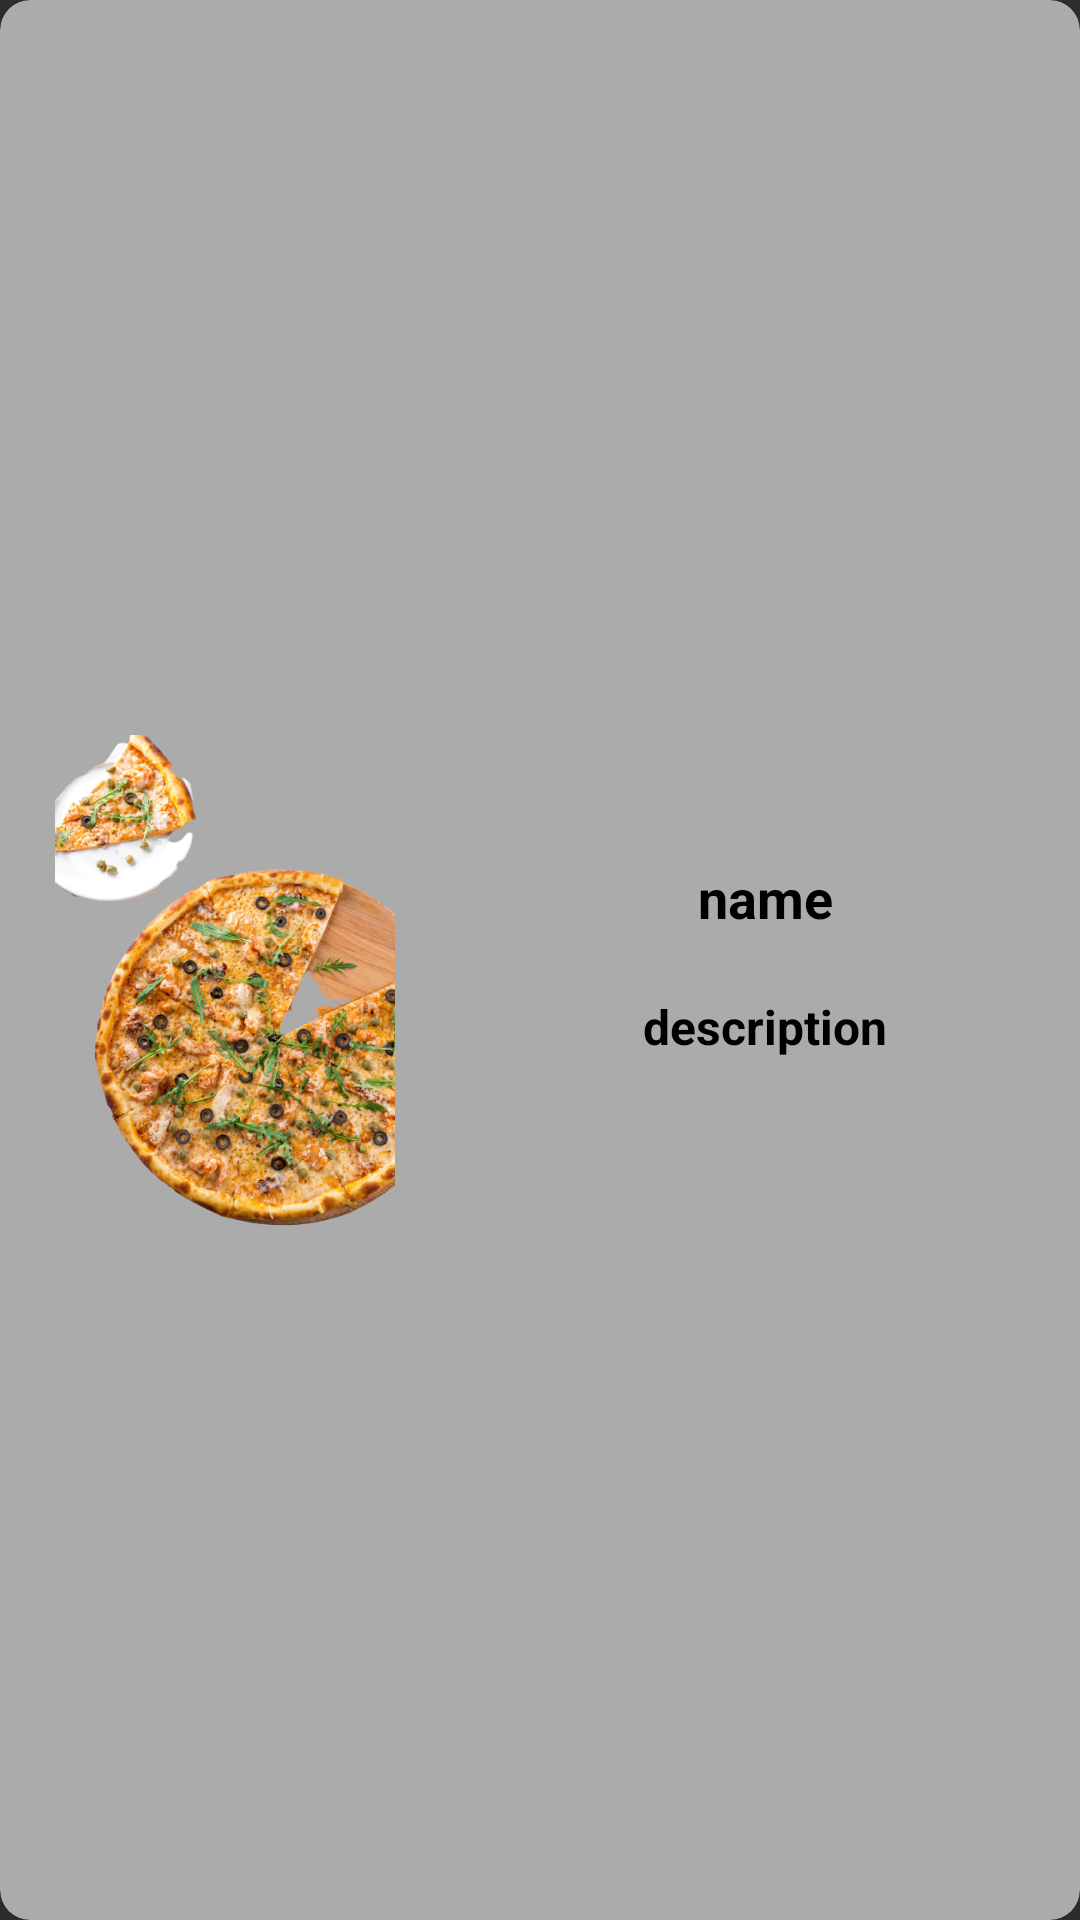

Write the Android layout XML for this screen, with the resource values it uses.
<!-- AndroidManifest.xml: application theme Theme.Restaurant -->
<!-- res/layout/food_card.xml -->
<?xml version="1.0" encoding="utf-8"?>
<androidx.cardview.widget.CardView xmlns:android="http://schemas.android.com/apk/res/android"
    android:layout_width="match_parent"
    android:id="@+id/foodCard"
    android:layout_height="wrap_content"
    xmlns:app="http://schemas.android.com/apk/res-auto"
    app:cardBackgroundColor="@color/foodCardColor"
    app:cardElevation="50dp"
    app:cardCornerRadius="10dp"
    android:layout_marginHorizontal="10dp"
    android:layout_marginVertical="12dp">

    <LinearLayout
        android:orientation="horizontal"
        android:layout_width="match_parent"
        android:layout_gravity="center"
        android:layout_height="180dp">

        <ImageView
            android:id="@+id/foodImage"
            android:layout_width="150dp"
            android:layout_height="wrap_content"
            android:layout_marginTop="10dp"
            android:adjustViewBounds="true"
            android:layout_gravity="center"
            android:contentDescription="@string/cover"
            android:src="@drawable/pizza" />

        <LinearLayout
            android:layout_width="match_parent"
            android:layout_height="wrap_content"
            android:orientation="vertical"
            android:layout_gravity="center">

            <TextView
                android:id="@+id/FoodName"
                android:layout_width="match_parent"
                android:layout_height="wrap_content"
                android:layout_marginTop="10dp"
                android:gravity="center"
                android:lines="1"
                android:text="@string/name"
                android:layout_gravity="center"
                android:textColor="@color/black"
                android:textSize="18sp"
                android:textStyle="bold" />

            <TextView
                android:id="@+id/FoodDescription"
                android:layout_width="match_parent"
                android:layout_height="wrap_content"
                android:layout_marginTop="10dp"
                android:gravity="center"
                android:text="@string/description"
                android:textStyle="bold"
                android:layout_gravity="center"
                android:textColor="@color/black"
                android:textSize="16sp"
                android:padding="10dp"/>

        </LinearLayout>

    </LinearLayout>

</androidx.cardview.widget.CardView>
<!-- resources referenced by this layout -->
<resources>
  <color name="black">#FF000000</color>
  <color name="foodCardColor">#ababab</color>
  <!-- drawable pizza: png bitmap (drawable, 432156 bytes) -->
  <string name="cover" translatable="false">cover</string>
  <string name="description" translatable="false">description</string>
  <string name="name" translatable="false">name</string>
  <style name="Theme.Restaurant" parent="Theme.AppCompat.NoActionBar">
          
          <item name="colorPrimary">@color/white</item>
          <item name="colorPrimaryVariant">@color/white</item>
          <item name="colorOnPrimary">@color/white</item>
      </style>
  <color name="white">#FFFFFFFF</color>
</resources>
